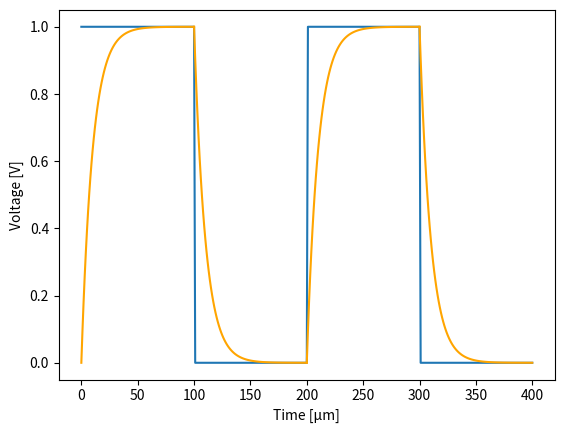

Reproduce this figure in Python.
import matplotlib.pyplot as plt
import numpy as np

def f(t):
    return 1 - 1 * np.exp(-t/10)
def g(t):
    return 1 * np.exp(-(t-100)/10)
def h(t):
    return 1 - 1 * np.exp(-(t-200)/10)
def i(t):
    return 1 * np.exp(-(t-300)/10)
    
def j(t):
    return t * 0 + 1
def k(t):
    return t * 0

t1 = np.arange(0.0, 101.0, 1.0)
t2 = np.arange(100.0, 201.0, 1.0)
t3 = np.arange(200.0, 301.0, 1.0)
t4 = np.arange(300.0, 401.0, 1.0)
#t2 = np.arange(25.0, 226.0, 1.0)

plt.plot([0, 100, 101, 200, 201, 300, 301, 400], [1, 1, 0, 0, 1, 1, 0, 0])
plt.plot( t1, f(t1), t2, g(t2), t3, h(t3), t4, i(t4), color='orange')

#plt.plot(t1, j(t1), t2, k(t2), t3, j(t3), t4, k(t4))
#for i in range(1, 6):
#    plt.plot(i, f(i), marker="o")

#plt.xlabel('τ')
#plt.xlabel('Time [ms]')
plt.xlabel('Time [μm]')
plt.ylabel('Voltage [V]')
plt.show()